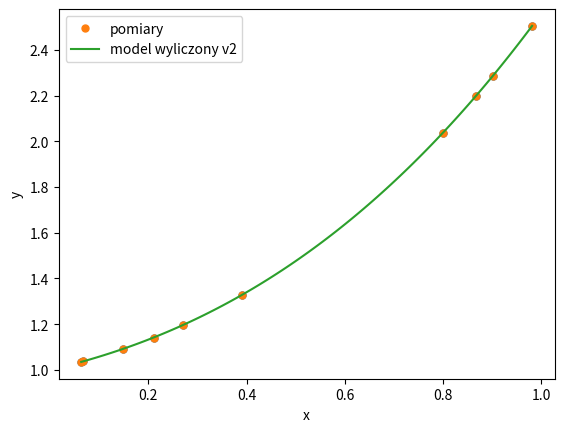

Source code (Python):
import matplotlib.pyplot as plt
import numpy as np
from numpy.linalg import inv


def model(x, a):
    y = 0
    print('xx', x)
    print('a', a)
    index = 0
    for a_single in a:
        print('a_single', a_single)
        print('index', index)
        y += a_single * (x ** index)
        index += 1
    return y


# yy = a_opt[1] * xx + a_opt[0]

N = 10
# a, b = 1, 0.5  # parametry modelu (nie pomyl tego a z symbolem we wzorze powyżej)
a = [1, 0.5, 0.75, 0.31]
r = 0.1
z = np.random.normal(0, r, size=N)
xdata = np.random.uniform(0, 1, size=N)
# ydata = a * xdata + b + z  # model idealny z nałożonym szumem
ydata = a[3] * xdata ** 3 + a[2] * xdata ** 2 + a[1] * xdata ** 1 + a[
    0] * xdata ** 0  # model idealny z nałożonym szumem
plt.plot(xdata, ydata, '.', markersize=10)
plt.xlabel('x')
plt.ylabel('y')
plt.show()

X = np.vstack([np.ones_like(xdata), xdata, xdata ** 2, xdata ** 3])  # remember about it!!!
print('X', X)
print(X.shape)
Y = np.vstack([ydata])
# Y = np.asarray([ydata])
print(Y.shape)
print('Y', Y)
a_opt = inv(X @ X.T) @ X @ Y.T
print('a_opt', a_opt)
xx = np.linspace(min(xdata), max(xdata), 100)
# yy = a_opt[1] * xx + a_opt[0]
# print('yy', yy)
yy2 = model(xx, a_opt)
print('yy2', yy2)

plt.plot(xdata, ydata, '.', markersize=10, label='pomiary')
# plt.plot(xx, yy, label='model wyliczony')
plt.plot(xx, yy2, label='model wyliczony v2')
# plt.plot(xx, a[3] * xx ** 3 + a[2] * xx ** 2 + a[1] * xx ** 1 + a[
#     0] * xx ** 0, label='model idealny')
# a[3] * xdata ** 3 + a[2] * xdata ** 2 + a[1] * xdata ** 1 + a[
#     0] * xdata ** 0

plt.xlabel('x')
plt.ylabel('y')
plt.legend()
plt.show()
